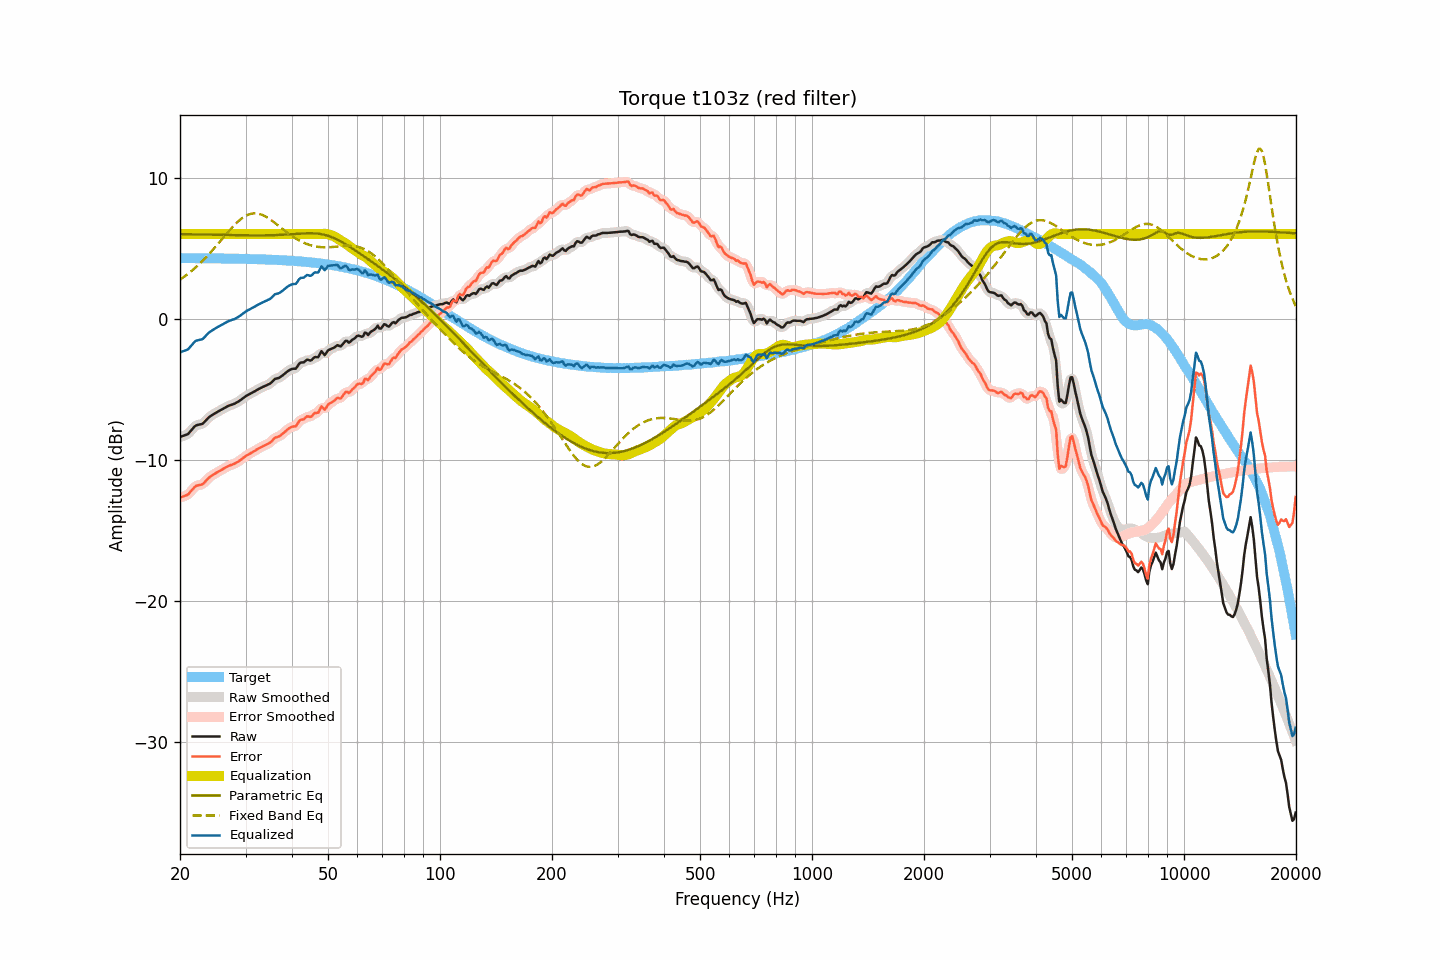

The table this chart was drawn from, first rows:
frequency, raw, smoothed, error, error_smoothed, equalization, parametric_eq, fixed_band_eq, equalized_raw, equalized_smoothed, target
20.00, -8.38, -8.37, -12.67, -12.66, 6.00, 5.99, 2.76, -2.38, -2.37, 4.29
20.20, -8.34, -8.35, -12.63, -12.64, 6.00, 5.99, 2.84, -2.34, -2.35, 4.29
20.40, -8.30, -8.32, -12.59, -12.61, 6.00, 5.99, 2.92, -2.30, -2.32, 4.29
20.61, -8.26, -8.27, -12.55, -12.56, 6.00, 5.99, 3.01, -2.26, -2.27, 4.29
20.81, -8.22, -8.22, -12.51, -12.51, 6.00, 5.99, 3.09, -2.22, -2.22, 4.29
21.02, -8.17, -8.15, -12.46, -12.44, 6.00, 5.98, 3.18, -2.17, -2.15, 4.29
21.23, -8.04, -8.05, -12.33, -12.34, 6.00, 5.98, 3.27, -2.04, -2.05, 4.29
21.44, -7.91, -7.92, -12.20, -12.20, 6.00, 5.98, 3.37, -1.91, -1.92, 4.29
21.66, -7.78, -7.77, -12.07, -12.06, 6.00, 5.98, 3.46, -1.78, -1.77, 4.29
21.87, -7.65, -7.66, -11.94, -11.95, 6.00, 5.97, 3.56, -1.65, -1.66, 4.29
22.09, -7.56, -7.58, -11.85, -11.86, 6.00, 5.97, 3.66, -1.56, -1.58, 4.29
22.31, -7.53, -7.52, -11.82, -11.81, 6.00, 5.97, 3.77, -1.53, -1.52, 4.29
22.54, -7.50, -7.51, -11.79, -11.79, 6.00, 5.97, 3.87, -1.50, -1.51, 4.28
22.76, -7.48, -7.48, -11.76, -11.77, 6.00, 5.96, 3.98, -1.48, -1.48, 4.28
22.99, -7.45, -7.43, -11.73, -11.71, 6.00, 5.96, 4.09, -1.45, -1.43, 4.28
23.22, -7.34, -7.34, -11.62, -11.62, 6.00, 5.96, 4.21, -1.34, -1.34, 4.28
23.45, -7.22, -7.23, -11.50, -11.51, 6.00, 5.96, 4.33, -1.22, -1.23, 4.28
23.69, -7.10, -7.10, -11.38, -11.38, 6.00, 5.95, 4.45, -1.10, -1.10, 4.28
23.92, -6.99, -7.00, -11.27, -11.27, 6.00, 5.95, 4.57, -0.99, -1.00, 4.28
24.16, -6.90, -6.91, -11.18, -11.18, 6.00, 5.95, 4.70, -0.90, -0.91, 4.28
24.40, -6.83, -6.83, -11.11, -11.10, 6.00, 5.95, 4.82, -0.83, -0.83, 4.28
24.65, -6.76, -6.76, -11.04, -11.03, 6.00, 5.95, 4.95, -0.76, -0.76, 4.27
24.89, -6.69, -6.69, -10.96, -10.96, 6.00, 5.94, 5.08, -0.69, -0.69, 4.27
25.14, -6.62, -6.62, -10.89, -10.90, 6.00, 5.94, 5.22, -0.62, -0.62, 4.27
25.39, -6.56, -6.56, -10.83, -10.83, 6.00, 5.94, 5.35, -0.56, -0.56, 4.27
25.65, -6.50, -6.50, -10.77, -10.77, 6.00, 5.94, 5.49, -0.50, -0.50, 4.27
25.91, -6.43, -6.44, -10.70, -10.70, 6.00, 5.93, 5.62, -0.43, -0.44, 4.27
26.16, -6.37, -6.37, -10.64, -10.64, 6.00, 5.93, 5.76, -0.37, -0.37, 4.27
26.43, -6.31, -6.31, -10.58, -10.57, 6.00, 5.93, 5.89, -0.31, -0.31, 4.26
26.69, -6.24, -6.24, -10.50, -10.51, 6.00, 5.93, 6.02, -0.24, -0.24, 4.26
26.96, -6.18, -6.19, -10.44, -10.45, 6.00, 5.92, 6.16, -0.18, -0.19, 4.26
27.23, -6.14, -6.14, -10.40, -10.40, 6.00, 5.92, 6.29, -0.14, -0.14, 4.26
27.50, -6.10, -6.10, -10.36, -10.36, 6.00, 5.92, 6.41, -0.10, -0.10, 4.26
27.77, -6.06, -6.06, -10.32, -10.32, 6.00, 5.92, 6.54, -0.06, -0.06, 4.26
28.05, -6.02, -6.01, -10.27, -10.27, 6.00, 5.92, 6.66, -0.02, -0.01, 4.25
28.33, -5.95, -5.96, -10.20, -10.21, 6.00, 5.91, 6.77, 0.05, 0.04, 4.25
28.62, -5.89, -5.89, -10.14, -10.14, 6.00, 5.91, 6.88, 0.11, 0.11, 4.25
28.90, -5.82, -5.82, -10.07, -10.06, 6.00, 5.91, 6.98, 0.18, 0.18, 4.25
29.19, -5.74, -5.74, -9.99, -9.98, 6.00, 5.91, 7.07, 0.26, 0.26, 4.24
29.48, -5.65, -5.65, -9.89, -9.90, 6.00, 5.91, 7.15, 0.35, 0.35, 4.24
29.78, -5.57, -5.57, -9.81, -9.81, 6.00, 5.91, 7.23, 0.43, 0.43, 4.24
30.08, -5.48, -5.49, -9.72, -9.73, 6.00, 5.91, 7.29, 0.52, 0.51, 4.24
30.38, -5.42, -5.42, -9.66, -9.66, 6.00, 5.90, 7.35, 0.58, 0.58, 4.23
30.68, -5.36, -5.36, -9.59, -9.59, 6.00, 5.90, 7.39, 0.64, 0.64, 4.23
30.99, -5.30, -5.30, -9.53, -9.53, 6.00, 5.90, 7.43, 0.70, 0.70, 4.23
31.30, -5.24, -5.24, -9.47, -9.46, 6.00, 5.90, 7.45, 0.76, 0.76, 4.23
31.61, -5.17, -5.17, -9.39, -9.40, 6.00, 5.90, 7.46, 0.83, 0.83, 4.22
31.93, -5.11, -5.11, -9.33, -9.33, 6.00, 5.90, 7.46, 0.89, 0.89, 4.22
32.24, -5.04, -5.04, -9.26, -9.26, 6.00, 5.90, 7.45, 0.96, 0.96, 4.22
32.57, -4.98, -4.98, -9.19, -9.19, 6.00, 5.90, 7.43, 1.02, 1.02, 4.21
32.89, -4.92, -4.92, -9.13, -9.13, 6.00, 5.90, 7.40, 1.08, 1.08, 4.21
33.22, -4.86, -4.86, -9.07, -9.07, 6.00, 5.90, 7.36, 1.14, 1.14, 4.20
33.55, -4.81, -4.81, -9.01, -9.01, 6.00, 5.90, 7.31, 1.19, 1.19, 4.20
33.89, -4.76, -4.76, -8.96, -8.96, 6.00, 5.91, 7.25, 1.24, 1.24, 4.20
34.23, -4.71, -4.71, -8.90, -8.91, 6.00, 5.91, 7.19, 1.29, 1.29, 4.19
34.57, -4.65, -4.66, -8.84, -8.85, 6.00, 5.91, 7.12, 1.35, 1.34, 4.19
34.92, -4.60, -4.59, -8.79, -8.77, 6.00, 5.91, 7.04, 1.40, 1.41, 4.18
35.27, -4.50, -4.49, -8.68, -8.67, 6.00, 5.92, 6.96, 1.50, 1.51, 4.18
35.62, -4.38, -4.39, -8.56, -8.56, 6.00, 5.92, 6.88, 1.62, 1.61, 4.17
35.97, -4.27, -4.30, -8.44, -8.47, 6.00, 5.92, 6.79, 1.73, 1.70, 4.17
... 635 more rows
